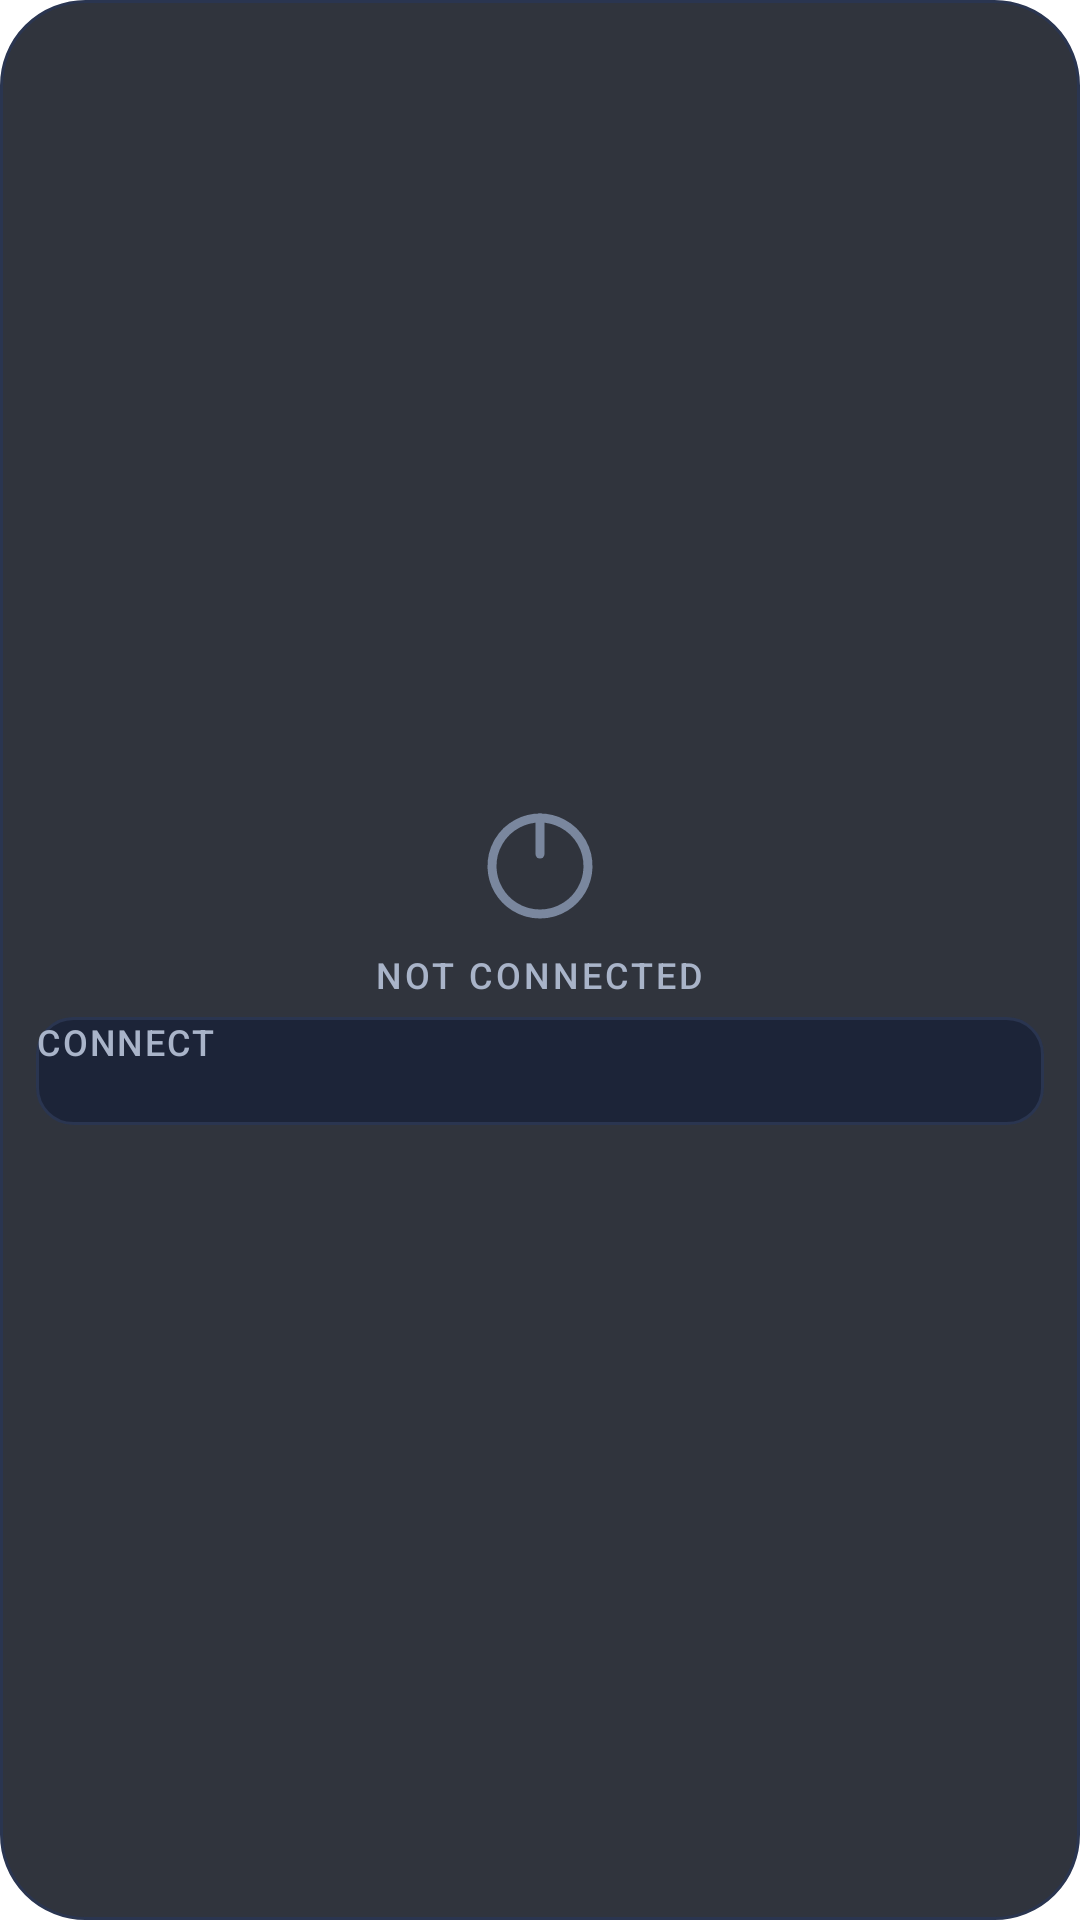

Produce the Android XML layout that renders to this screen, including the resource entries it uses.
<!-- AndroidManifest.xml: application theme Theme.OpenTunnel.Splash -->
<!-- res/layout/widget_opentunnel.xml -->
<?xml version="1.0" encoding="utf-8"?>
<LinearLayout xmlns:android="http://schemas.android.com/apk/res/android"
    android:id="@+id/widget_root"
    android:layout_width="match_parent"
    android:layout_height="match_parent"
    android:orientation="vertical"
    android:background="@drawable/widget_bg"
    android:padding="12dp"
    android:gravity="center">

    
    <ImageView
        android:id="@+id/widget_orb"
        android:layout_width="48dp"
        android:layout_height="48dp"
        android:src="@drawable/ic_widget_orb_idle"
        android:contentDescription="@string/widget_orb_desc" />

    
    <TextView
        android:id="@+id/widget_status_label"
        android:layout_width="wrap_content"
        android:layout_height="wrap_content"
        android:layout_marginTop="4dp"
        android:text="@string/widget_status_disconnected"
        android:textColor="#A9B4C9"
        android:textSize="12sp"
        android:fontFamily="sans-serif-medium"
        android:letterSpacing="0.08"
        android:textAllCaps="true" />

    
    <TextView
        android:id="@+id/widget_server"
        android:layout_width="wrap_content"
        android:layout_height="wrap_content"
        android:layout_marginTop="2dp"
        android:text=""
        android:textColor="#E4E9F4"
        android:textSize="14sp"
        android:fontFamily="sans-serif-medium"
        android:maxLines="1"
        android:ellipsize="end"
        android:visibility="gone" />

    
    <TextView
        android:id="@+id/widget_ip"
        android:layout_width="wrap_content"
        android:layout_height="wrap_content"
        android:layout_marginTop="1dp"
        android:text=""
        android:textColor="#A9B4C9"
        android:textSize="12sp"
        android:maxLines="1"
        android:ellipsize="end"
        android:visibility="gone" />

    
    <TextView
        android:id="@+id/widget_location"
        android:layout_width="wrap_content"
        android:layout_height="wrap_content"
        android:layout_marginTop="1dp"
        android:text=""
        android:textColor="#A9B4C9"
        android:textSize="12sp"
        android:maxLines="1"
        android:ellipsize="end"
        android:visibility="gone" />

    
    <TextView
        android:id="@+id/widget_traffic"
        android:layout_width="wrap_content"
        android:layout_height="wrap_content"
        android:layout_marginTop="2dp"
        android:text=""
        android:textColor="#5EE7C4"
        android:textSize="12sp"
        android:fontFamily="monospace"
        android:maxLines="1"
        android:visibility="gone" />

    
    <TextView
        android:id="@+id/widget_ping"
        android:layout_width="wrap_content"
        android:layout_height="wrap_content"
        android:layout_marginTop="1dp"
        android:text=""
        android:textColor="#FFD54F"
        android:textSize="12sp"
        android:fontFamily="sans-serif-medium"
        android:maxLines="1"
        android:visibility="gone" />

    
    <TextView
        android:id="@+id/widget_timer"
        android:layout_width="wrap_content"
        android:layout_height="wrap_content"
        android:layout_marginTop="2dp"
        android:text="0:00:00"
        android:textColor="#E4E9F4"
        android:textSize="16sp"
        android:fontFamily="monospace"
        android:visibility="gone" />

    
    <Button
        android:id="@+id/widget_btn_toggle"
        android:layout_width="match_parent"
        android:layout_height="36dp"
        android:layout_marginTop="6dp"
        android:background="@drawable/widget_btn_idle_bg"
        android:text="@string/widget_btn_connect"
        android:textColor="#A9B4C9"
        android:textSize="12sp"
        android:fontFamily="sans-serif-medium"
        android:textAllCaps="true"
        android:letterSpacing="0.05" />

</LinearLayout>
<!-- resources referenced by this layout -->
<resources>
  <!-- drawable ic_widget_orb_idle (drawable) -->
  <?xml version="1.0" encoding="utf-8"?>
  <vector xmlns:android="http://schemas.android.com/apk/res/android"
      android:width="48dp"
      android:height="48dp"
      android:viewportWidth="48"
      android:viewportHeight="48">
      
      <path
          android:pathData="M24,8 A16,16 0 1,1 23.999,8"
          android:strokeColor="#7A879E"
          android:strokeWidth="3"
          android:fillColor="@android:color/transparent"
          android:strokeLineCap="round" />
      
      <path
          android:pathData="M24,8 L24,20"
          android:strokeColor="#7A879E"
          android:strokeWidth="3"
          android:strokeLineCap="round" />
  </vector>
  <!-- drawable widget_bg (drawable) -->
  <?xml version="1.0" encoding="utf-8"?>
  <shape xmlns:android="http://schemas.android.com/apk/res/android"
      android:shape="rectangle">
      <solid android:color="#D90C111C" />
      <corners android:radius="28dp" />
      <stroke
          android:width="1dp"
          android:color="#2A3550" />
  </shape>
  <!-- drawable widget_btn_idle_bg (drawable) -->
  <?xml version="1.0" encoding="utf-8"?>
  <shape xmlns:android="http://schemas.android.com/apk/res/android"
      android:shape="rectangle">
      <solid android:color="#1C2438" />
      <corners android:radius="12dp" />
      <stroke
          android:width="1dp"
          android:color="#2A3550" />
  </shape>
  <string name="widget_btn_connect">Connect</string>
  <string name="widget_orb_desc">Tunnel status, tap to open app</string>
  <string name="widget_status_disconnected">Not connected</string>
  <style name="Theme.OpenTunnel.Splash" parent="Theme.SplashScreen">
          <item name="windowSplashScreenBackground">@color/splash_background</item>
          <item name="windowSplashScreenAnimatedIcon">@drawable/ic_splash_logo</item>
          <item name="postSplashScreenTheme">@style/Theme.OpenTunnel</item>
      </style>
  <color name="splash_background">#FF070A12</color>
  <!-- drawable ic_splash_logo (drawable) -->
  <?xml version="1.0" encoding="utf-8"?>
  <vector xmlns:android="http://schemas.android.com/apk/res/android"
      android:width="96dp"
      android:height="96dp"
      android:viewportWidth="24"
      android:viewportHeight="24">
      <path
          android:pathData="M12,2.2 L20,5.4 V11.2 C20,16.3 16.6,21 12,22.2 7.4,21 4,16.3 4,11.2 V5.4 Z"
          android:fillColor="#00000000"
          android:strokeColor="#FF5EE7C4"
          android:strokeWidth="1.9"
          android:strokeLineJoin="round" />
      <path
          android:pathData="M8.7,12.1 L11,14.4 15.4,10"
          android:fillColor="#00000000"
          android:strokeColor="#FF5EE7C4"
          android:strokeWidth="1.9"
          android:strokeLineCap="round"
          android:strokeLineJoin="round" />
  </vector>
  <style name="Theme.OpenTunnel" parent="android:Theme.Material.NoActionBar">
          <item name="android:windowBackground">@color/window_background</item>
          <item name="android:navigationBarColor">@android:color/transparent</item>
          <item name="android:statusBarColor">@android:color/transparent</item>
      </style>
  <color name="window_background">#FFF5F8FB</color>
</resources>
